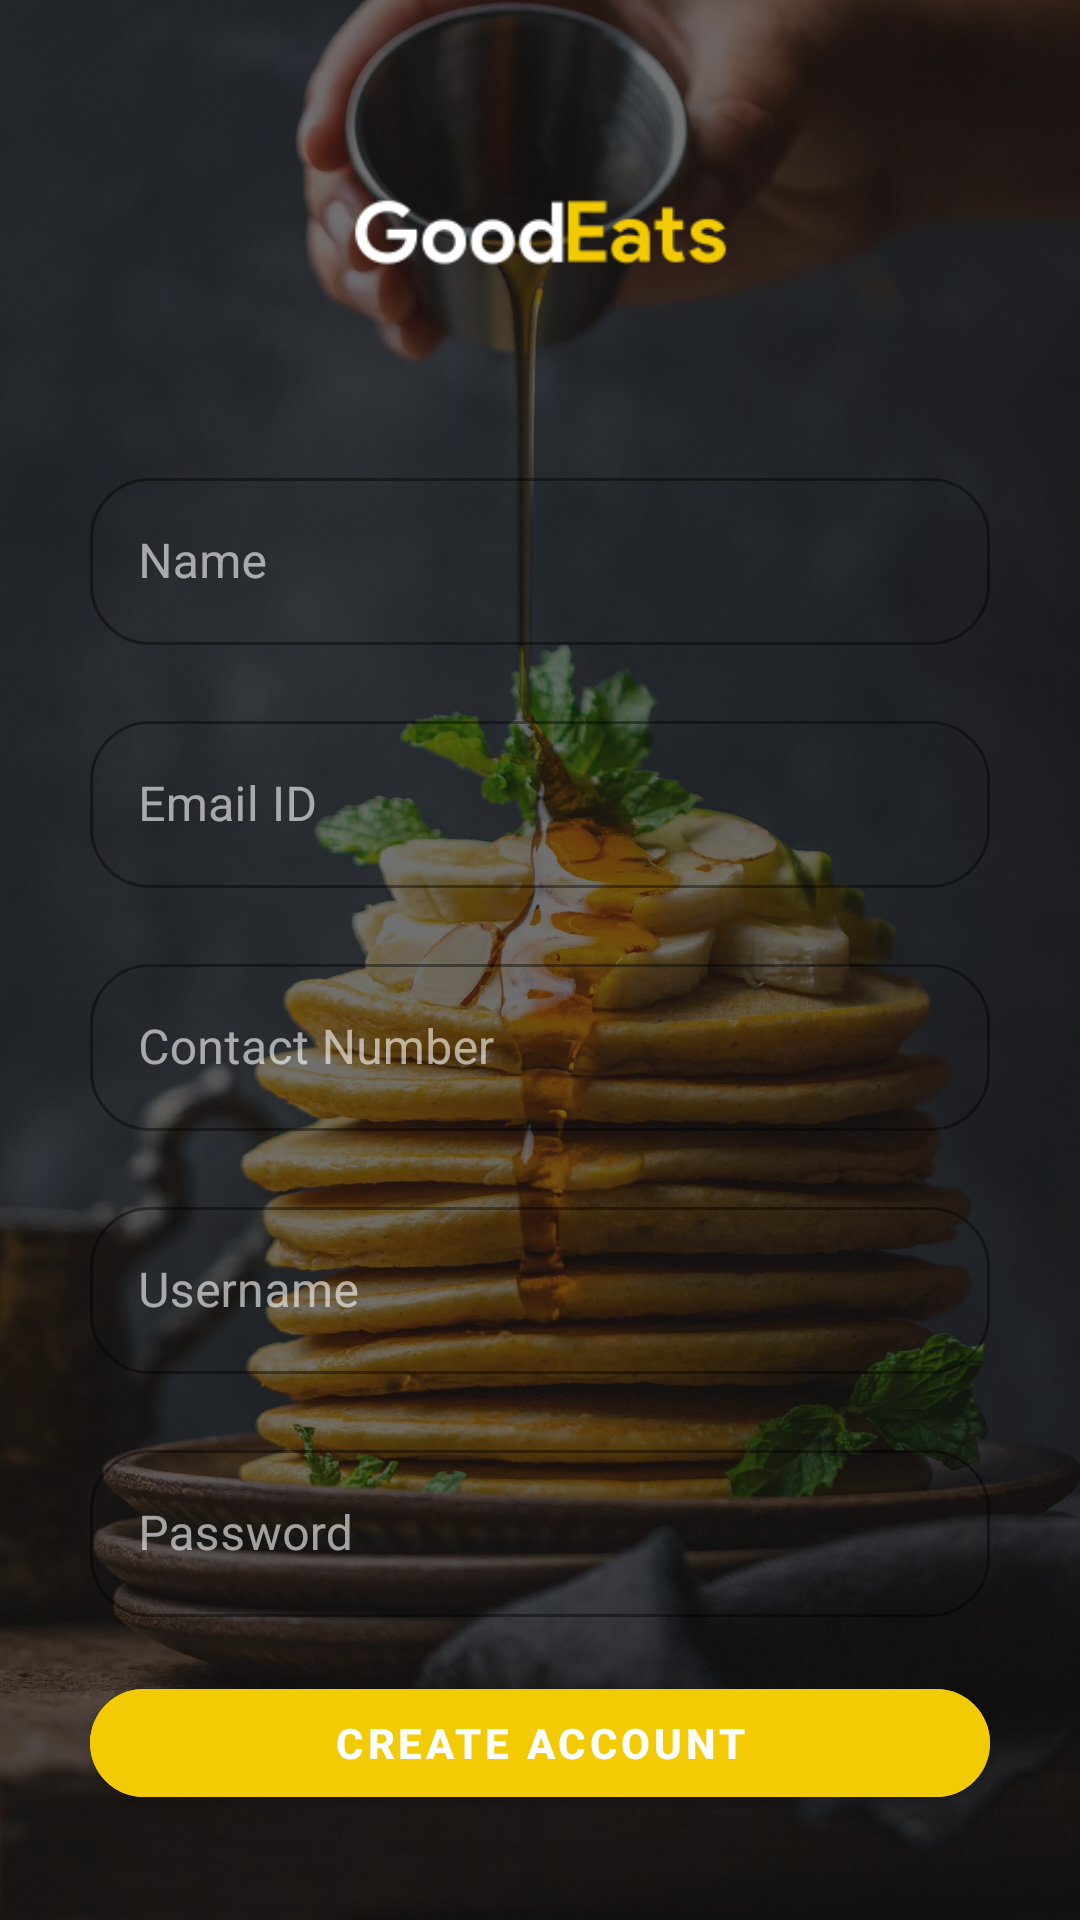

Android layout source for this screen:
<!-- AndroidManifest.xml: application theme Theme.GoodEats -->
<!-- res/layout/fragment_registration.xml -->
<?xml version="1.0" encoding="utf-8"?>
<RelativeLayout xmlns:android="http://schemas.android.com/apk/res/android"
    xmlns:tools="http://schemas.android.com/tools"
    android:layout_width="match_parent"
    android:layout_height="match_parent"
    xmlns:app="http://schemas.android.com/apk/res-auto"
    tools:context=".ui.Registration">
    <ImageView
        android:layout_width="match_parent"
        android:layout_height="match_parent"
        android:src="@drawable/pancakes"
        android:scaleType="centerCrop"
        android:alpha="0.4"
        />

    <ImageView
        android:layout_width="221dp"
        android:layout_height="134dp"
        android:id="@+id/logo"
        android:scaleType="centerCrop"
        android:layout_centerHorizontal="true"
       android:layout_marginTop="10dp"
        android:src="@mipmap/ic_launcher_foreground" />
<LinearLayout
    android:layout_width="match_parent"
    android:layout_height="wrap_content"
    android:layout_below="@id/logo"
    android:orientation="vertical"
    android:layout_marginHorizontal="20dp"
    >

    <com.google.android.material.textfield.TextInputLayout
        android:id="@+id/nameInputLayout"
        android:layout_width="match_parent"
        android:layout_height="wrap_content"
        android:hint="Name"
        android:layout_margin="10dp"
        app:boxStrokeColor="@color/yellow100"
        app:hintTextColor="@color/yellow100"
        android:theme="@style/ThemeOverlay.AppTheme.TextInputEditText.Outlined"
        app:boxCornerRadiusBottomStart="20dp"
        app:boxCornerRadiusBottomEnd="20dp"
        app:boxCornerRadiusTopEnd="20dp"
        app:boxCornerRadiusTopStart="20dp"
        style="@style/Widget.MaterialComponents.TextInputLayout.OutlinedBox">

        <com.google.android.material.textfield.TextInputEditText
            android:layout_width="match_parent"
            android:layout_height="wrap_content"
            />

    </com.google.android.material.textfield.TextInputLayout>

    <com.google.android.material.textfield.TextInputLayout
        android:id="@+id/emailIDInputLayout"
        android:layout_width="match_parent"
        android:layout_height="wrap_content"
        android:layout_margin="10dp"
        app:boxStrokeColor="@color/yellow100"
        app:hintTextColor="@color/yellow100"
        android:theme="@style/ThemeOverlay.AppTheme.TextInputEditText.Outlined"
        app:boxCornerRadiusBottomStart="20dp"
        app:boxCornerRadiusBottomEnd="20dp"
        app:boxCornerRadiusTopEnd="20dp"
        app:boxCornerRadiusTopStart="20dp"
        android:hint="Email ID"
        android:layout_below="@id/nameInputLayout"
        style="@style/Widget.MaterialComponents.TextInputLayout.OutlinedBox">

        <com.google.android.material.textfield.TextInputEditText
            android:layout_width="match_parent"
            android:layout_height="wrap_content"
            android:inputType="textEmailAddress"
            />

    </com.google.android.material.textfield.TextInputLayout>
    <com.google.android.material.textfield.TextInputLayout
        android:id="@+id/contactNumInputLayout"
        android:layout_width="match_parent"
        android:layout_height="wrap_content"
        android:layout_margin="10dp"
        app:boxStrokeColor="@color/yellow100"
        app:hintTextColor="@color/yellow100"
        android:theme="@style/ThemeOverlay.AppTheme.TextInputEditText.Outlined"
        app:boxCornerRadiusBottomStart="20dp"
        app:boxCornerRadiusBottomEnd="20dp"
        app:boxCornerRadiusTopEnd="20dp"
        app:boxCornerRadiusTopStart="20dp"
        android:hint="Contact Number"
        android:layout_below="@id/emailIDInputLayout"
        style="@style/Widget.MaterialComponents.TextInputLayout.OutlinedBox">

        <com.google.android.material.textfield.TextInputEditText
            android:layout_width="match_parent"
            android:layout_height="wrap_content"
            android:inputType="number"
            />

    </com.google.android.material.textfield.TextInputLayout>
    <com.google.android.material.textfield.TextInputLayout
        android:id="@+id/userInputLayout"
        android:layout_below="@id/contactNumInputLayout"
        android:layout_width="match_parent"
        android:layout_margin="10dp"
        app:boxStrokeColor="@color/yellow100"
        app:hintTextColor="@color/yellow100"
        android:theme="@style/ThemeOverlay.AppTheme.TextInputEditText.Outlined"
        app:boxCornerRadiusBottomStart="20dp"
        app:boxCornerRadiusBottomEnd="20dp"
        app:boxCornerRadiusTopEnd="20dp"
        app:boxCornerRadiusTopStart="20dp"
        android:layout_height="wrap_content"
        android:hint="Username"
        style="@style/Widget.MaterialComponents.TextInputLayout.OutlinedBox">

        <com.google.android.material.textfield.TextInputEditText
            android:layout_width="match_parent"
            android:layout_height="wrap_content"
            />

    </com.google.android.material.textfield.TextInputLayout>
    <com.google.android.material.textfield.TextInputLayout
        android:id="@+id/passInputLayout"
        android:layout_width="match_parent"
        android:layout_height="wrap_content"
        android:layout_below="@id/userInputLayout"
        android:hint="Password"
        android:layout_margin="10dp"
        app:boxStrokeColor="@color/yellow100"
        app:hintTextColor="@color/yellow100"
        android:theme="@style/ThemeOverlay.AppTheme.TextInputEditText.Outlined"
        app:boxCornerRadiusBottomStart="20dp"
        app:boxCornerRadiusBottomEnd="20dp"
        app:boxCornerRadiusTopEnd="20dp"
        app:boxCornerRadiusTopStart="20dp"
        style="@style/Widget.MaterialComponents.TextInputLayout.OutlinedBox">

        <com.google.android.material.textfield.TextInputEditText
            android:layout_width="match_parent"
            android:layout_height="wrap_content"
            android:inputType="textPassword"

            />

    </com.google.android.material.textfield.TextInputLayout>
    <com.google.android.material.button.MaterialButton
        android:layout_width="match_parent"
        android:layout_height="wrap_content"
        android:text="Create Account"
        android:backgroundTint="@color/yellow100"
        app:cornerRadius="20dp"
        android:textStyle="bold"
        android:layout_marginTop="8dp"
        android:layout_marginHorizontal="10dp"
        />
</LinearLayout>
 </RelativeLayout>
<!-- resources referenced by this layout -->
<resources>
  <color name="yellow100">#F2CB05</color>
  <!-- drawable pancakes: webp bitmap (drawable, 746670 bytes) -->
  <!-- mipmap ic_launcher_foreground: png bitmap (mipmap-hdpi, 1691 bytes) -->
  <style name="ThemeOverlay.AppTheme.TextInputEditText.Outlined" parent="">
          <item name="colorControlActivated">@color/white</item>
      </style>
  <style name="Theme.GoodEats" parent="Theme.MaterialComponents.NoActionBar">
          
          <item name="colorPrimary">@color/purple_500</item>
          <item name="colorPrimaryVariant">@color/purple_700</item>
          <item name="colorOnPrimary">@color/white</item>
          
          <item name="colorSecondary">@color/teal_200</item>
          <item name="colorSecondaryVariant">@color/teal_700</item>
          <item name="colorOnSecondary">@color/yellow100</item>
          
          <item name="android:statusBarColor" tools:targetApi="l">?attr/colorOnSecondary</item>
          
      </style>
  <color name="white">#FFFFFFFF</color>
  <color name="purple_500">#FF6200EE</color>
  <color name="purple_700">#FF3700B3</color>
  <color name="teal_200">#FF03DAC5</color>
  <color name="teal_700">#FF018786</color>
</resources>
